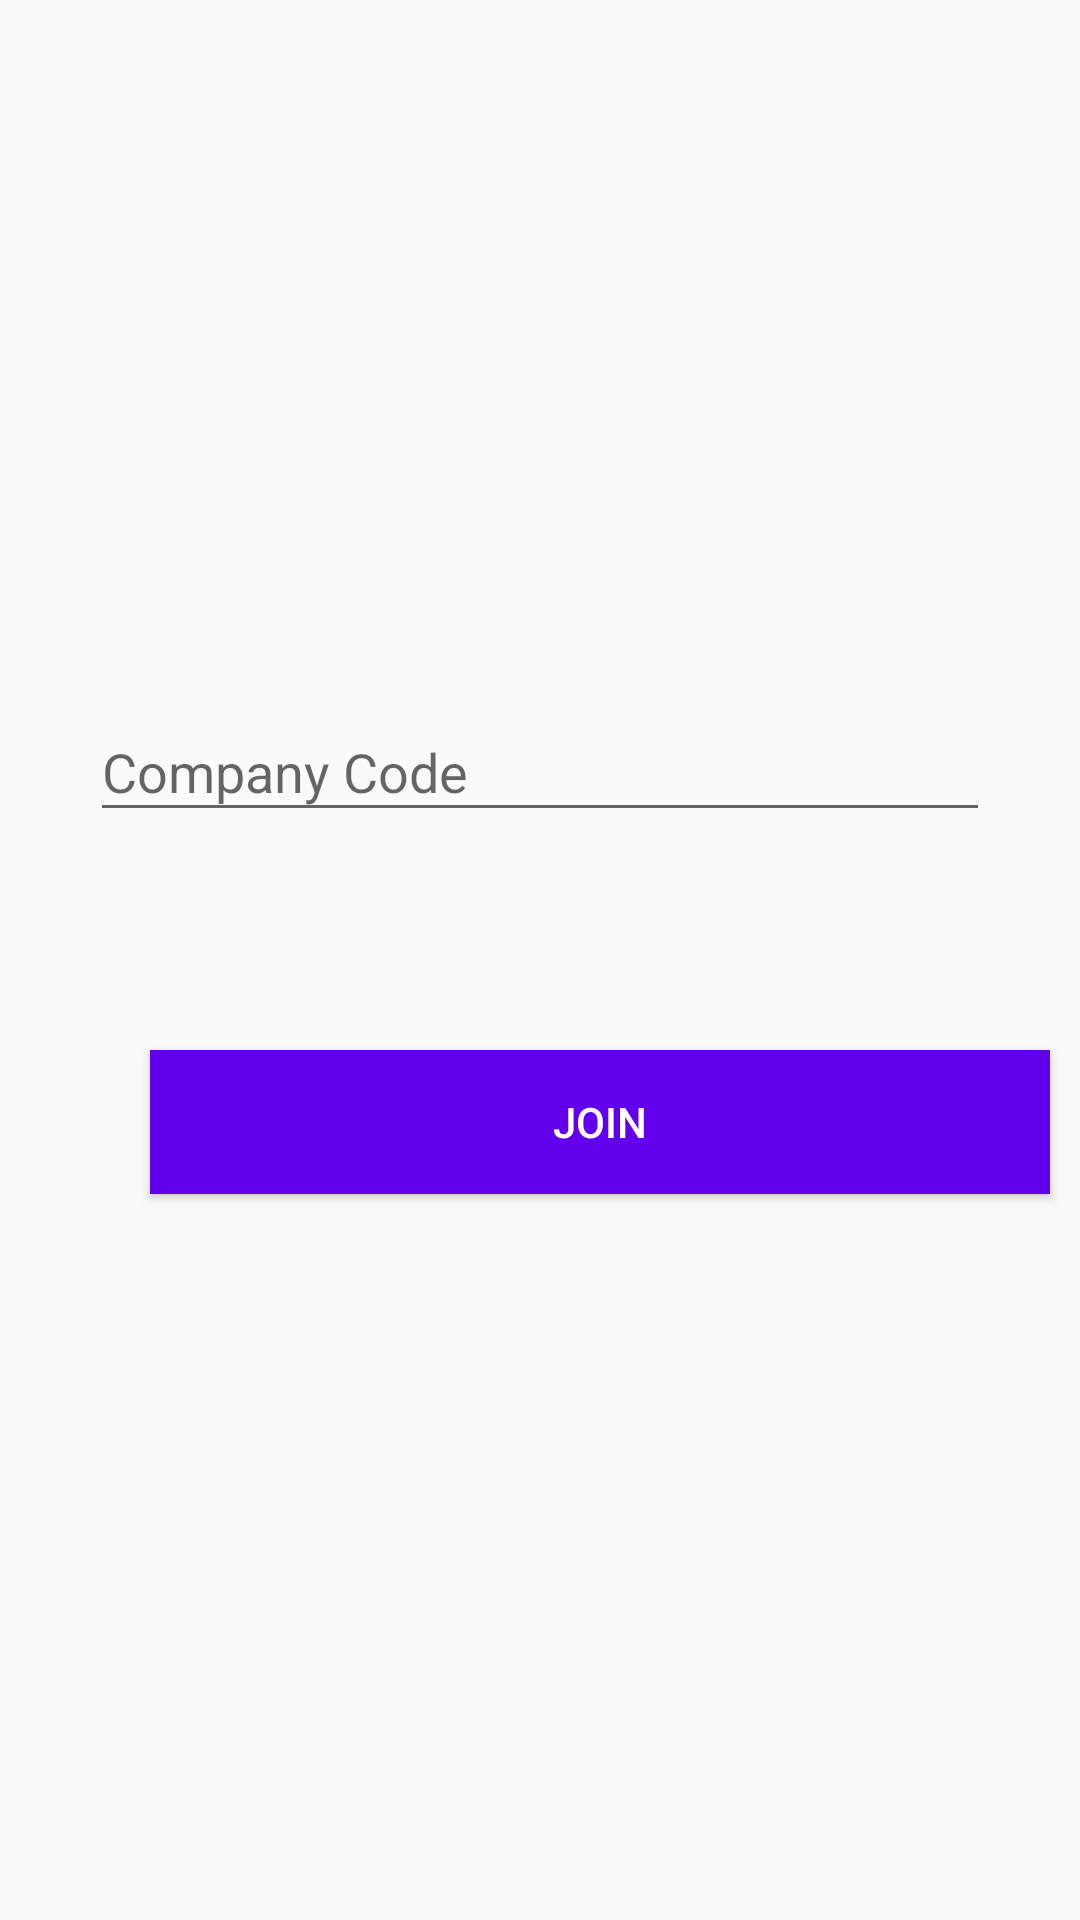

Write the Android layout XML for this screen, with the resource values it uses.
<!-- AndroidManifest.xml: application theme AppTheme -->
<!-- res/layout/fragment_join_company.xml -->
<?xml version="1.0" encoding="utf-8"?>
<FrameLayout xmlns:android="http://schemas.android.com/apk/res/android"
    xmlns:tools="http://schemas.android.com/tools"
    android:layout_width="match_parent"
    android:layout_height="match_parent"
    tools:context=".View.joinCompany">

    <RelativeLayout
        android:layout_width="match_parent"
        android:layout_height="match_parent"
        android:layout_marginTop="200dp">

    <com.google.android.material.textfield.TextInputLayout
        android:layout_width="match_parent"
        android:layout_height="wrap_content"
        android:layout_marginLeft="30dp"
        android:layout_marginRight="30dp"
        android:layout_marginTop="25dp"
        >

        <com.google.android.material.textfield.TextInputEditText
            android:layout_width="match_parent"
            android:layout_height="wrap_content"
            android:id="@+id/joinCompanyIDText"
            android:hint="Company Code" />
    </com.google.android.material.textfield.TextInputLayout>


        <Button
            android:layout_width="300dp"
            android:layout_height="wrap_content"
            android:background="@color/colorPrimary"
            android:text="Join"
            android:id="@+id/joinCompanyButtonUsingCode"
            android:layout_marginTop="150dp"
            android:layout_marginStart="50dp"

            android:textColor="@android:color/white" />
        <TextView
            android:layout_width="70dp"
            android:layout_height="30dp"
            android:layout_marginStart="350dp"
            android:text="3/4"
            android:layout_marginTop="480dp"
            android:textSize="25sp" />
    </RelativeLayout>
</FrameLayout>
<!-- resources referenced by this layout -->
<resources>
  <color name="colorPrimary">#6200EE</color>
  <style name="AppTheme" parent="Theme.AppCompat.Light.NoActionBar">
          
          <item name="colorPrimary">@color/colorPrimary</item>
          <item name="colorPrimaryDark">@color/colorPrimaryDark</item>
          <item name="colorAccent">@color/colorAccent</item>
      </style>
  <color name="colorPrimaryDark">#3700B3</color>
  <color name="colorAccent">#03DAC5</color>
</resources>
